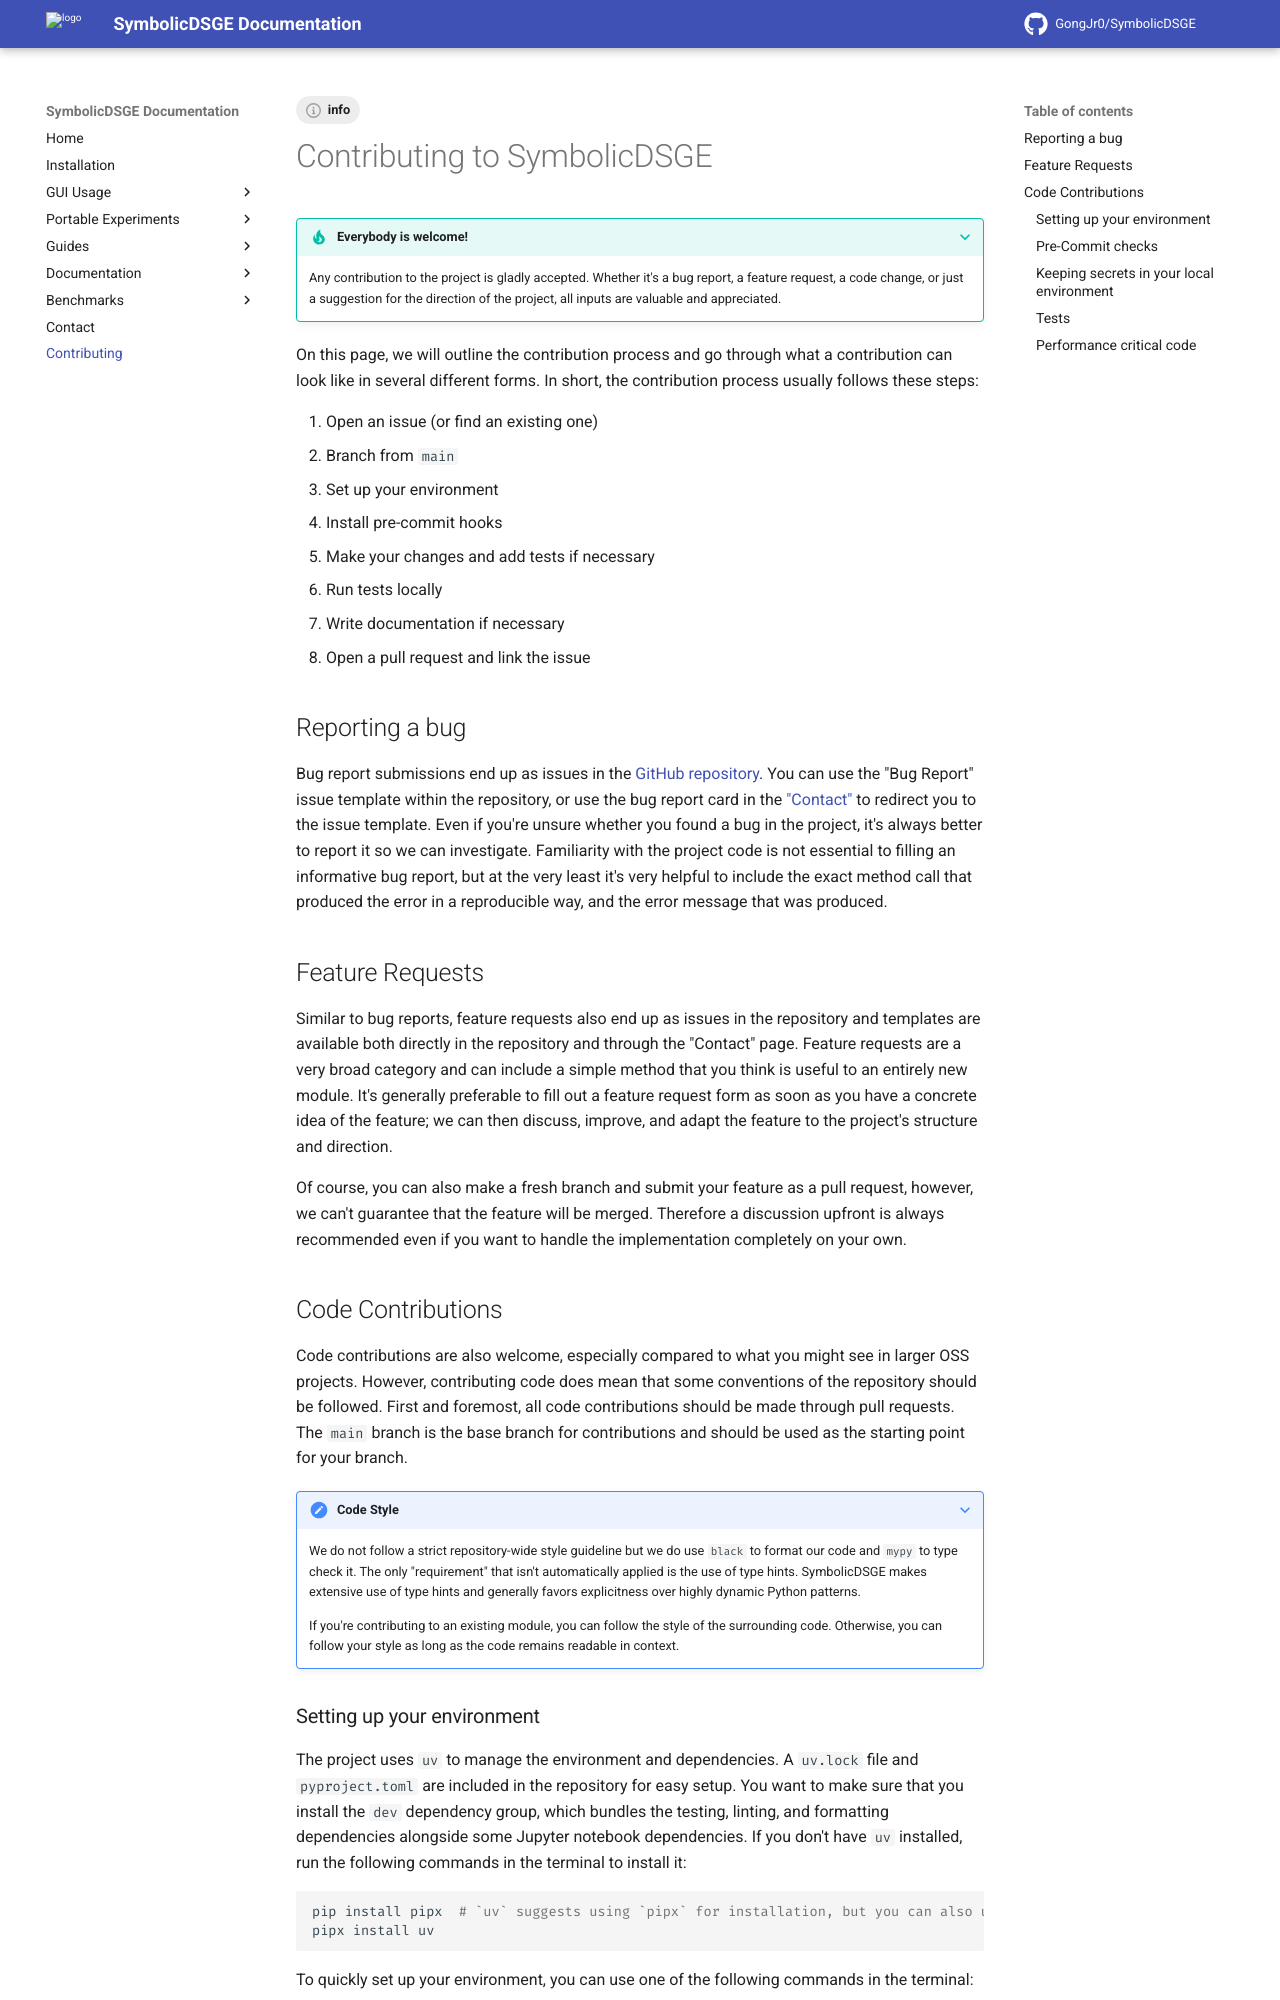

repository: GongJr0/SymbolicDSGE · page: 2.0.0.dev11/contributing/index.html · generator: mkdocs

# Contributing to SymbolicDSGE

> __Everybody is welcome!__
>
> Any contribution to the project is gladly accepted. Whether it's a bug report, a feature request, a code change, or just a suggestion for the direction of the project, all input is valuable and appreciated.

On this page, we will outline the contribution process and go through what a contribution can look like in several different forms. In short, the contribution process usually follows these steps:

1. Open an issue (or find an existing one)
2. Branch from `main`
3. Set up your environment
4. Install pre-commit hooks
5. Make your changes and add tests if necessary
6. Run tests locally
7. Write documentation if necessary
8. Open a pull request and link the issue

## Reporting a bug

Bug report submissions end up as issues in the [GitHub repository](https://github.com/GongJr0/SymbolicDSGE).
You can use the "Bug Report" issue template within the repository, or use the bug report card in the [Contact](./contact.md) page to redirect you to the issue template.

Even if you're unsure whether you found a bug in the project, it's always better to report it so we can investigate.

Familiarity with the project code is not essential to filing an informative bug report, it's very helpful to include the exact method call that produced the error (in a reproducible way when possible), and the error message that was produced.

## Feature Requests

Similar to bug reports, feature requests also end up as issues in the repository and templates are available both directly in the repository and through the "Contact" page.

Feature requests are a very broad category and can include a simple method that you think is useful to an entirely new module.
It's generally preferable to fill out a feature request form as soon as you have a concrete idea of the feature; we can then discuss, improve, and adapt the feature to the project's structure and direction.

Of course, you can also make a fresh branch and submit your feature as a pull request. However, we can't guarantee that the feature will be merged.
Therefore, a discussion upfront is always recommended even if you want to handle the implementation completely on your own.

## Code Contributions

Code contributions are also welcome, especially compared to what you might see in larger OSS projects.
However, contributing code does mean that some conventions of the repository should be followed.

First and foremost, all code contributions should be made through pull requests.
The `main` branch is the base branch for contributions and should be used as the starting point for your branch.

> __Code Style__
>
> We do not follow a strict repository-wide style guideline, but we do use `black` to format our code and `mypy` to type check it.
> The only "requirement" that isn't automatically applied is the use of type hints.
> SymbolicDSGE makes extensive use of type hints and generally favors explicitness over highly dynamic Python patterns.
>
> If you're contributing to an existing module, you can follow the style of the surrounding code. Otherwise, you can follow your style as long as the code remains readable in context.

### Setting up your environment

The project uses `uv` to manage the environment and dependencies. A `uv.lock` file and `pyproject.toml` are included in the repository for easy setup.

You want to make sure that you install the `dev` dependency group, which bundles the testing, linting, and formatting dependencies alongside some Jupyter notebook dependencies.

If you don't have `uv` installed, run the following commands in the terminal to install it:

```bash
pip install pipx  # `uv` suggests using `pipx` for installation, but you can also use `pip` if you prefer.
pipx install uv
```

To quickly set up your environment, you can use one of the following commands in the terminal:

```bash
uv sync --all-extras --all-groups # installs all optional dependencies and groups, including the `dev` group
uv sync --group dev # installs only the `dev` group
```

These commands will create a virtual environment, install the correct Python version, and resolve all dependencies.

If your IDE/editor does not automatically detect the environment, you can run:

```bash
source .venv/bin/activate # Linux/macOS
.venv\Scripts\Activate.ps1 # Windows PowerShell
```

to point your shell towards the correct environment.
